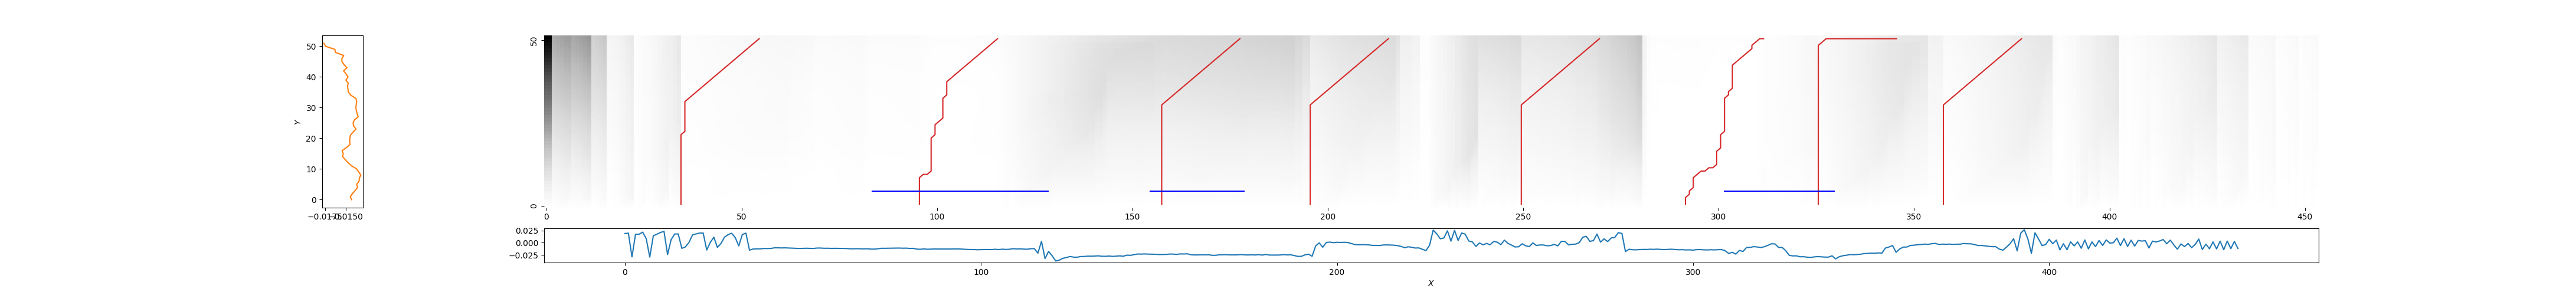

The data file committed next to this chart (first rows):
35, 55, 0.10736537389010636
96, 116, 0.04823
158, 178, 0.464
196, 216, 0.4107
250, 270, 0.4363
292, 312, 0.02572
326, 346, 0.2889
358, 378, 0.2737
